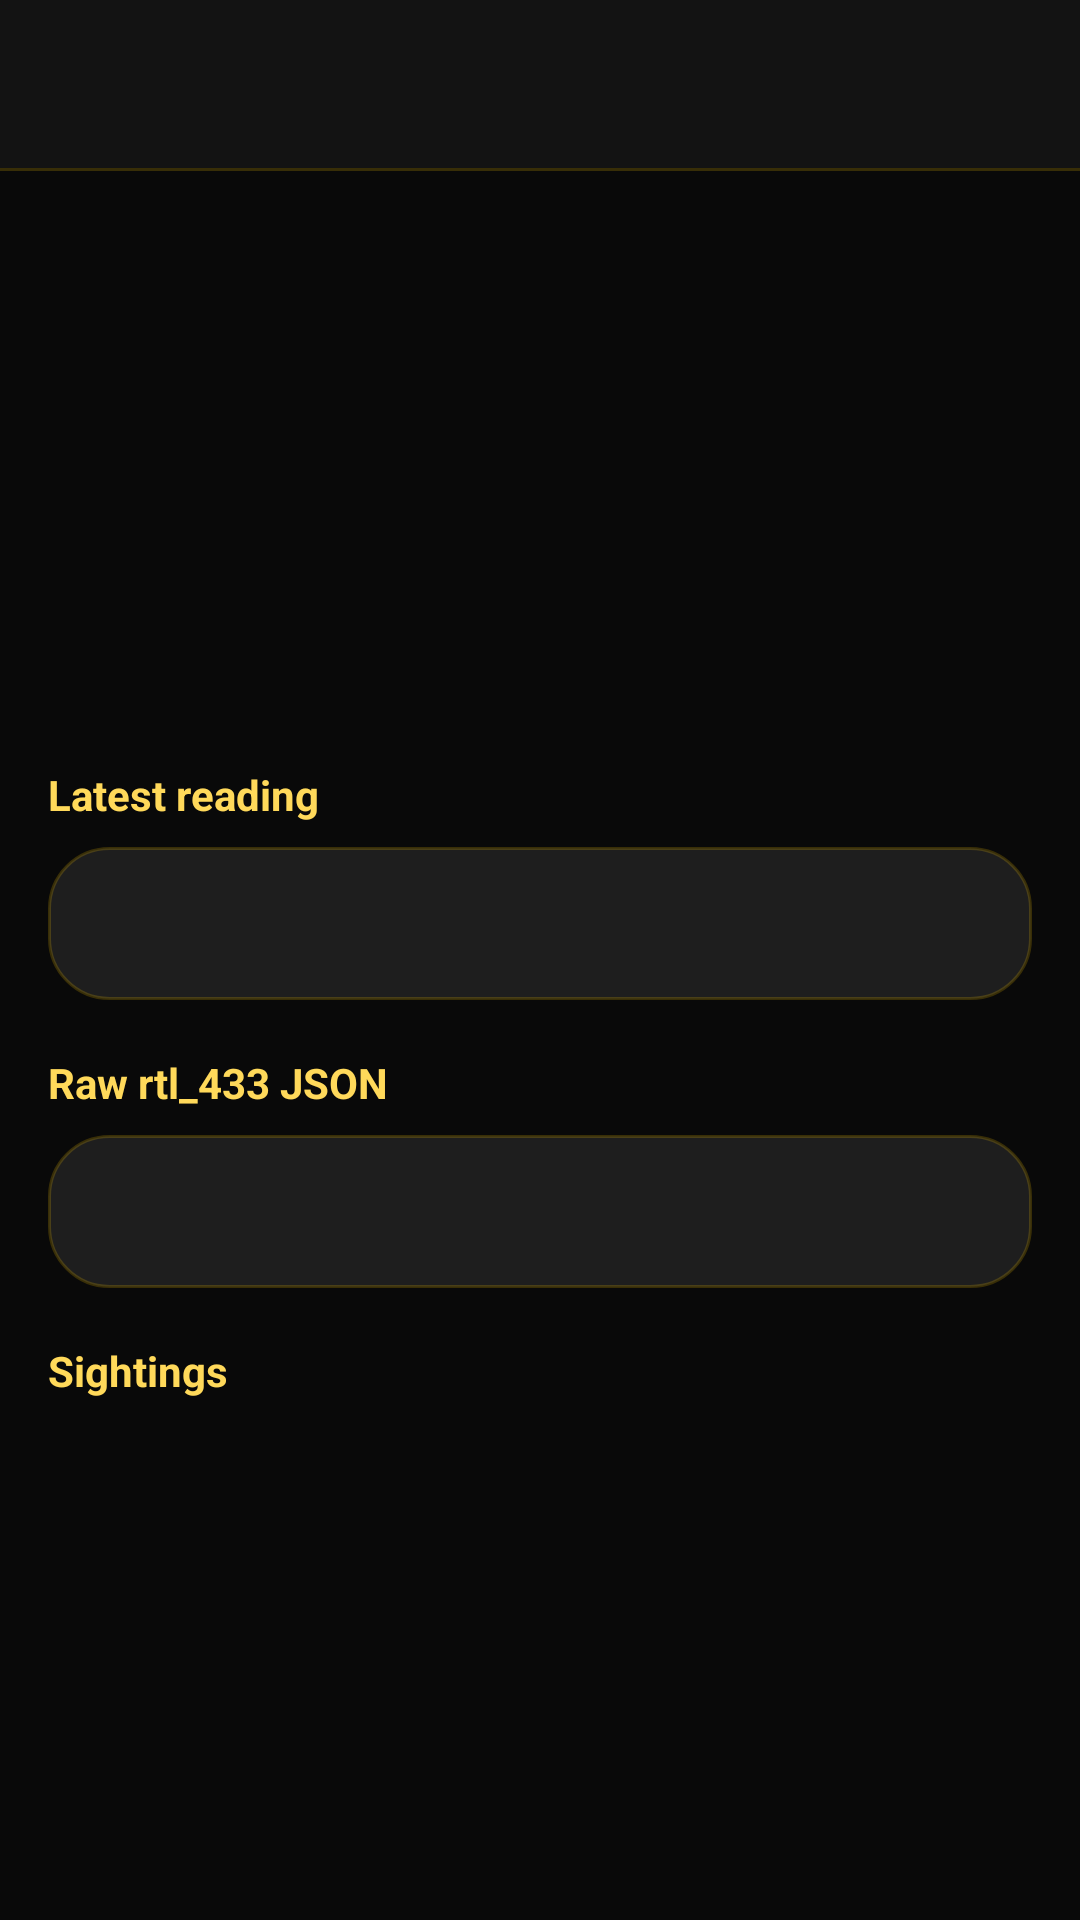

Android layout source for this screen:
<!-- AndroidManifest.xml: application theme Theme.Urchin -->
<!-- res/layout/activity_device_detail.xml -->
<?xml version="1.0" encoding="utf-8"?>
<LinearLayout xmlns:android="http://schemas.android.com/apk/res/android"
  xmlns:app="http://schemas.android.com/apk/res-auto"
  android:layout_width="match_parent"
  android:layout_height="match_parent"
  android:background="@color/urchin_background"
  android:orientation="vertical">

  <com.google.android.material.appbar.MaterialToolbar
    android:id="@+id/toolbar"
    android:layout_width="match_parent"
    android:layout_height="wrap_content"
    android:background="@color/urchin_surface"
    android:elevation="0dp"
    android:theme="@style/ThemeOverlay.MaterialComponents.Dark.ActionBar"
    android:title="@string/device_details"
    app:navigationIconTint="@color/urchin_secondary"
    app:titleTextColor="@color/urchin_on_surface" />

  <View
    android:layout_width="match_parent"
    android:layout_height="1dp"
    android:background="@color/urchin_stroke_soft" />

  <ScrollView
    android:id="@+id/detailScroll"
    android:layout_width="match_parent"
    android:layout_height="match_parent"
    android:fillViewport="true">

    <LinearLayout
      android:layout_width="match_parent"
      android:layout_height="wrap_content"
      android:orientation="vertical"
      android:padding="16dp">

      <TextView
        android:id="@+id/detailName"
        android:layout_width="wrap_content"
        android:layout_height="wrap_content"
        android:textColor="@color/urchin_secondary"
        android:textSize="22sp"
        android:textStyle="bold" />

      <TextView
        android:id="@+id/detailIdentity"
        android:layout_width="match_parent"
        android:layout_height="wrap_content"
        android:layout_marginTop="10dp"
        android:textColor="@color/urchin_on_background" />

      <TextView
        android:id="@+id/detailKey"
        android:layout_width="wrap_content"
        android:layout_height="wrap_content"
        android:layout_marginTop="10dp"
        android:textColor="@color/urchin_on_background" />

      <TextView
        android:id="@+id/detailFirstSeen"
        android:layout_width="wrap_content"
        android:layout_height="wrap_content"
        android:layout_marginTop="6dp"
        android:textColor="@color/urchin_on_background" />

      <TextView
        android:id="@+id/detailLastSeen"
        android:layout_width="wrap_content"
        android:layout_height="wrap_content"
        android:layout_marginTop="4dp"
        android:textColor="@color/urchin_on_background" />

      <TextView
        android:id="@+id/detailStats"
        android:layout_width="wrap_content"
        android:layout_height="wrap_content"
        android:layout_marginTop="10dp"
        android:textColor="@color/urchin_on_background" />

      <TextView
        android:layout_width="wrap_content"
        android:layout_height="wrap_content"
        android:layout_marginTop="18dp"
        android:text="@string/latest_reading"
        android:textColor="@color/urchin_secondary"
        android:textStyle="bold" />

      <TextView
        android:id="@+id/detailReading"
        android:layout_width="match_parent"
        android:layout_height="wrap_content"
        android:layout_marginTop="8dp"
        android:background="@drawable/panel_surface_subtle"
        android:padding="16dp"
        android:textColor="@color/urchin_on_surface"
        android:textIsSelectable="true" />

      <TextView
        android:layout_width="wrap_content"
        android:layout_height="wrap_content"
        android:layout_marginTop="18dp"
        android:text="@string/raw_json"
        android:textColor="@color/urchin_secondary"
        android:textStyle="bold" />

      <TextView
        android:id="@+id/detailMetadata"
        android:layout_width="match_parent"
        android:layout_height="wrap_content"
        android:layout_marginTop="8dp"
        android:background="@drawable/panel_surface_subtle"
        android:fontFamily="monospace"
        android:padding="16dp"
        android:textColor="@color/urchin_on_surface"
        android:textIsSelectable="true" />

      <TextView
        android:layout_width="wrap_content"
        android:layout_height="wrap_content"
        android:layout_marginTop="18dp"
        android:text="@string/sightings"
        android:textColor="@color/urchin_secondary"
        android:textStyle="bold" />

      <androidx.recyclerview.widget.RecyclerView
        android:id="@+id/sightingsList"
        android:layout_width="match_parent"
        android:layout_height="wrap_content"
        android:layout_marginTop="8dp"
        android:nestedScrollingEnabled="false"
        android:paddingBottom="16dp" />
    </LinearLayout>
  </ScrollView>
</LinearLayout>
<!-- resources referenced by this layout -->
<resources>
  <color name="urchin_background">#090909</color>
  <color name="urchin_on_background">#F7F0C5</color>
  <color name="urchin_on_surface">#FFF9DA</color>
  <color name="urchin_secondary">#FFD95A</color>
  <color name="urchin_stroke_soft">#33F6C400</color>
  <color name="urchin_surface">#131313</color>
  <!-- drawable panel_surface_subtle (drawable) -->
  <?xml version="1.0" encoding="utf-8"?>
  <shape xmlns:android="http://schemas.android.com/apk/res/android"
    android:shape="rectangle">
    <solid android:color="@color/urchin_surface_variant" />
    <stroke
      android:width="1dp"
      android:color="@color/urchin_stroke_soft" />
    <corners android:radius="20dp" />
  </shape>
  <string name="device_details">Sensor details</string>
  <string name="latest_reading">Latest reading</string>
  <string name="raw_json">Raw rtl_433 JSON</string>
  <string name="sightings">Sightings</string>
  <style name="Theme.Urchin" parent="Theme.MaterialComponents.DayNight.NoActionBar">
      <item name="colorPrimary">@color/urchin_primary</item>
      <item name="colorPrimaryVariant">@color/urchin_primary_variant</item>
      <item name="colorSecondary">@color/urchin_secondary</item>
      <item name="colorSecondaryVariant">@color/urchin_secondary_variant</item>
      <item name="colorSurface">@color/urchin_surface</item>
      <item name="colorSurfaceVariant">@color/urchin_surface_variant</item>
      <item name="android:colorBackground">@color/urchin_background</item>
      <item name="colorOnPrimary">@color/urchin_on_primary</item>
      <item name="colorOnSecondary">@color/urchin_on_secondary</item>
      <item name="colorOnBackground">@color/urchin_on_background</item>
      <item name="colorOnSurface">@color/urchin_on_surface</item>
      <item name="android:statusBarColor" tools:targetApi="l">@color/urchin_background</item>
      <item name="android:navigationBarColor" tools:targetApi="o_mr1">@color/urchin_background</item>
      <item name="android:windowBackground">@color/urchin_background</item>
      <item name="android:windowLightStatusBar" tools:targetApi="m">false</item>
      <item name="android:windowLightNavigationBar" tools:targetApi="o_mr1">false</item>
      <item name="android:textColorPrimary">@color/urchin_on_surface</item>
      <item name="android:textColorSecondary">@color/urchin_on_background</item>
      <item name="colorControlActivated">@color/urchin_secondary</item>
      <item name="colorControlNormal">@color/urchin_on_surface</item>
      <item name="textInputStyle">@style/UrchinTextInputStyle</item>
      <item name="spinnerStyle">@style/UrchinSpinnerStyle</item>
    </style>
  <color name="urchin_surface_variant">#1E1E1E</color>
  <color name="urchin_primary">#F6C400</color>
  <color name="urchin_primary_variant">#C69600</color>
  <color name="urchin_secondary_variant">#E7B300</color>
  <color name="urchin_on_primary">#101010</color>
  <color name="urchin_on_secondary">#101010</color>
  <style name="UrchinTextInputStyle" parent="Widget.MaterialComponents.TextInputLayout.OutlinedBox">
      <item name="boxBackgroundColor">@color/urchin_surface_variant</item>
      <item name="boxStrokeColor">@color/urchin_secondary</item>
      <item name="boxStrokeWidth">1dp</item>
      <item name="boxStrokeWidthFocused">2dp</item>
      <item name="hintTextColor">@color/urchin_secondary</item>
    </style>
  <style name="UrchinSpinnerStyle" parent="Widget.AppCompat.Spinner.Underlined">
      <item name="android:backgroundTint">@color/urchin_secondary</item>
      <item name="android:popupBackground">@color/urchin_surface_variant</item>
    </style>
</resources>
